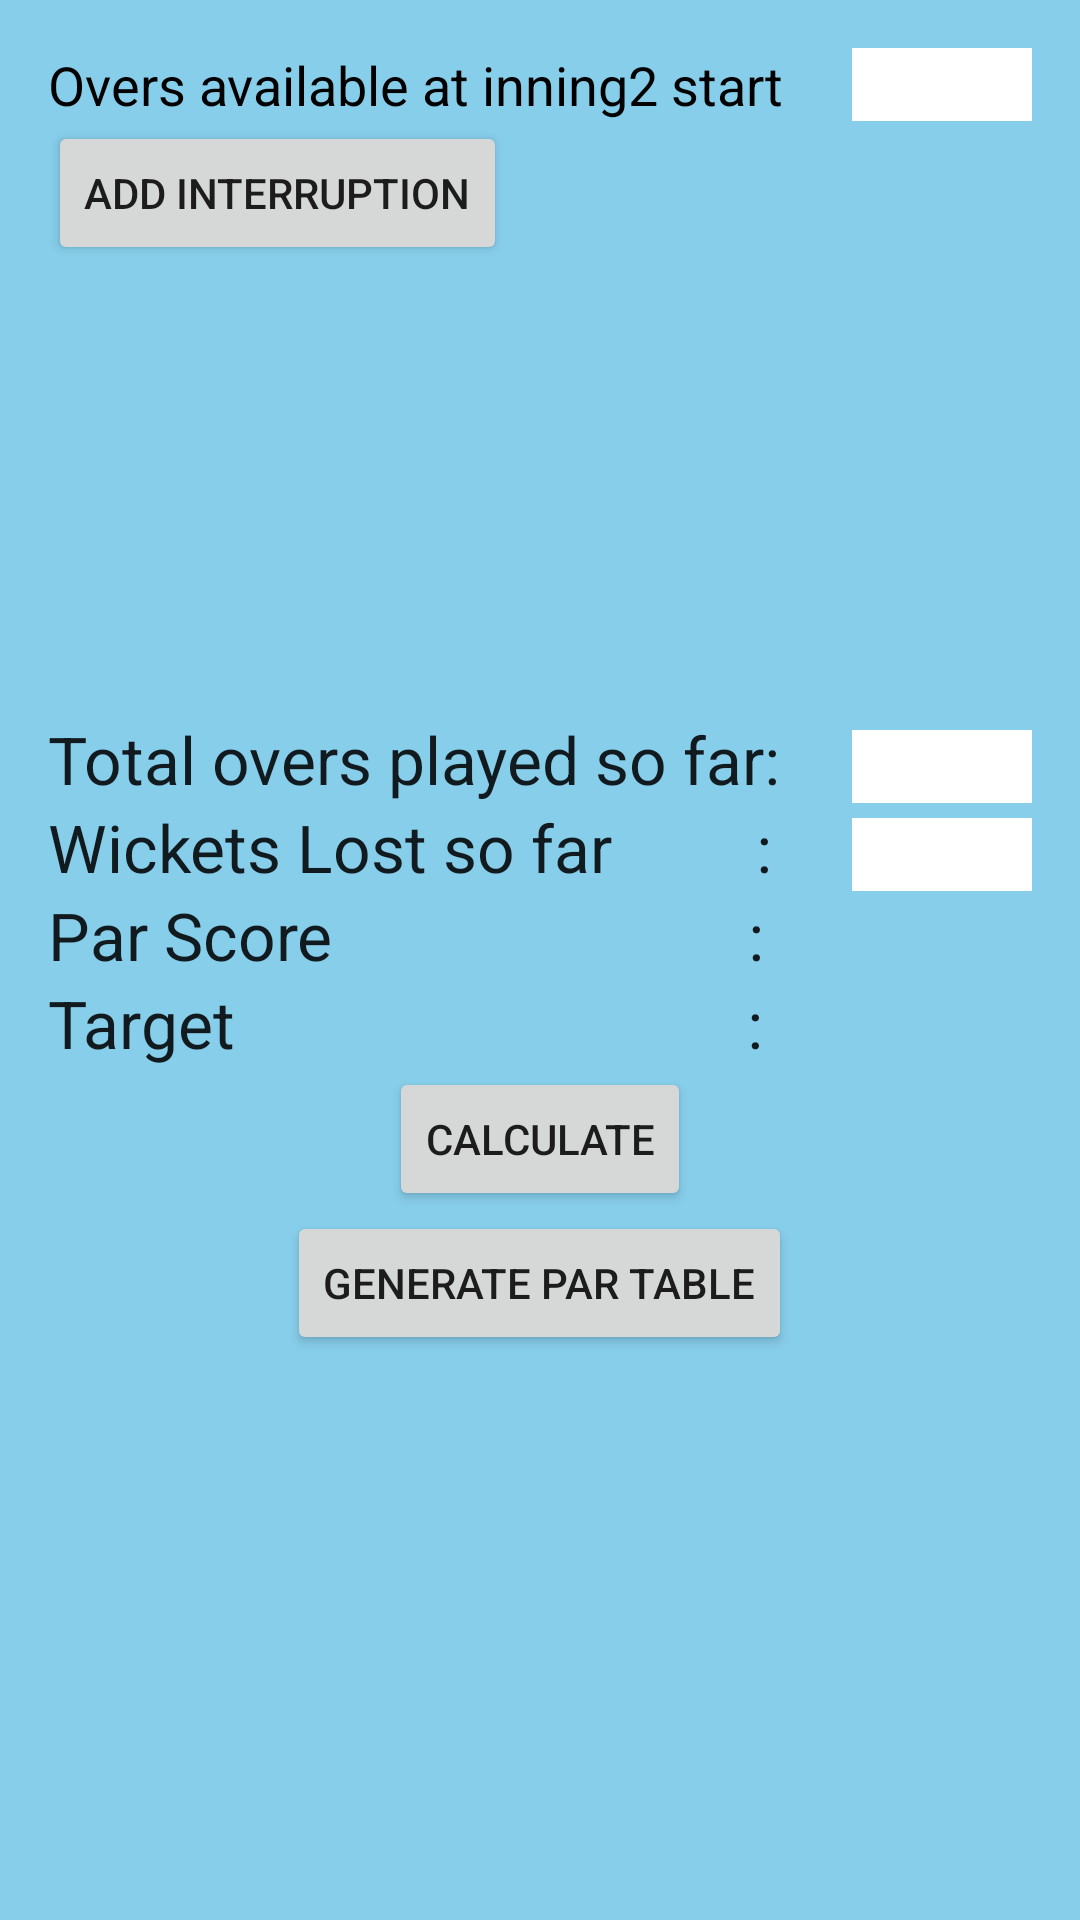

Here is an Android app screen rendered from its layout file. Give the layout XML and the strings, colors and styles it references.
<!-- AndroidManifest.xml: application theme AppTheme -->
<!-- res/layout/activity_innings2.xml -->
<RelativeLayout xmlns:android="http://schemas.android.com/apk/res/android"
    xmlns:tools="http://schemas.android.com/tools" android:layout_width="match_parent"
    android:layout_height="match_parent" android:paddingLeft="@dimen/activity_horizontal_margin"
    android:paddingRight="@dimen/activity_horizontal_margin"
    android:paddingTop="@dimen/activity_vertical_margin"
    android:paddingBottom="@dimen/activity_vertical_margin"
    android:width="60dip"
    tools:context="com.bhavani.dhirain.dl.Innings2"
    android:id="@+id/id_innings2_rl"
    android:background="#87CEEB">


    <TextView
        android:layout_width="wrap_content"
        android:layout_height="wrap_content"
        android:textAppearance="?android:attr/textAppearanceMedium"
        android:text="@string/inning2_over_start"
        android:id="@+id/textView7"
        android:layout_alignParentLeft="true"
        android:layout_alignParentStart="true"
        android:textColor="#000000" />

    <Button
        android:layout_width="wrap_content"
        android:layout_height="wrap_content"
        android:text="Add interruption"
        android:id="@+id/id_addInteruptionInnings2"
        android:onClick="onClickInt2"
        android:layout_below="@+id/textView7"
        android:layout_alignParentLeft="true"
        android:layout_alignParentStart="true" />

    <EditText
        android:layout_width="wrap_content"
        android:layout_height="wrap_content"
        android:id="@+id/id_ovrsavblInn2"
        android:width="60dip"
        android:digits="0123456789."
        android:inputType="numberDecimal"
        android:maxLength="4"

        android:background="#ffffffff"
        android:layout_alignParentRight="true"
        android:layout_alignParentEnd="true"
        android:layout_alignBottom="@+id/textView7" />

    <TextView
        android:layout_width="wrap_content"
        android:layout_height="wrap_content"
        android:textAppearance="?android:attr/textAppearanceLarge"
        android:text="Total overs played so far:"
        android:id="@+id/Id_totalOversPlayed"
        android:layout_below="@+id/id_addInteruptionInnings2"
        android:layout_alignParentLeft="true"
        android:layout_alignParentStart="true"
        android:layout_marginTop="150dip" />

    <TextView
        android:layout_width="wrap_content"
        android:layout_height="wrap_content"
        android:textAppearance="?android:attr/textAppearanceLarge"
        android:text="Wickets Lost so far         :"
        android:id="@+id/id_wicketLostSoFar"
        android:layout_below="@+id/Id_totalOversPlayed"
        android:layout_alignParentLeft="true"
        android:layout_alignParentStart="true" />

    <TextView
        android:layout_width="wrap_content"
        android:layout_height="wrap_content"
        android:textAppearance="?android:attr/textAppearanceLarge"
        android:text="Par Score                          :"
        android:id="@+id/Id_parScore"
        android:layout_below="@+id/id_wicketLostSoFar"
        android:layout_alignParentLeft="true"
        android:layout_alignParentStart="true" />

    <TextView
        android:layout_width="wrap_content"
        android:layout_height="wrap_content"
        android:textAppearance="?android:attr/textAppearanceLarge"
        android:text="Target                                :"
        android:id="@+id/id_target"
        android:layout_below="@+id/Id_parScore"
        android:layout_alignParentLeft="true"
        android:layout_alignParentStart="true" />

    <Button
        android:layout_width="wrap_content"
        android:layout_height="wrap_content"
        android:text="Calculate"
        android:id="@+id/id_score"
        android:onClick="score"
        android:layout_below="@+id/id_target"
        android:layout_centerHorizontal="true" />

    <EditText
        android:layout_width="wrap_content"
        android:layout_height="wrap_content"
        android:id="@+id/id_TOP_inng2"
        android:width="60dip"
        android:maxLength="4"
        android:digits="0123456789."
        android:inputType="numberDecimal"
        android:background="#ffffffff"
        android:layout_alignBottom="@+id/Id_totalOversPlayed"
        android:layout_alignLeft="@+id/id_WL_inn2"
        android:layout_alignStart="@+id/id_WL_inn2" />

    <EditText
        android:layout_width="wrap_content"
        android:layout_height="wrap_content"
        android:id="@+id/id_WL_inn2"
        android:width="60dip"
        android:digits="0123456789"
        android:maxLength="2"
        android:inputType="numberDecimal"
        android:background="#ffffffff"
        android:layout_alignBottom="@+id/id_wicketLostSoFar"
        android:layout_alignParentRight="true"
        android:layout_alignParentEnd="true" />


     <TextView
        android:layout_width="wrap_content"
        android:layout_height="wrap_content"
        android:textAppearance="?android:attr/textAppearanceLarge"
        android:id="@+id/Id_Target"
        android:layout_below="@+id/Id_parScore"
        android:layout_toRightOf="@+id/Id_parScore"
        android:layout_toEndOf="@+id/Id_parScore" />

    <TextView
        android:layout_width="wrap_content"
        android:layout_height="wrap_content"
        android:textAppearance="?android:attr/textAppearanceLarge"
        android:id="@+id/id_parScore"
        android:layout_below="@+id/id_wicketLostSoFar"
        android:layout_toRightOf="@+id/Id_parScore"
        android:layout_toEndOf="@+id/Id_parScore" />

    <Button
        android:layout_width="wrap_content"
        android:layout_height="wrap_content"
        android:text="generate Par Table"
        android:id="@+id/button"
        android:onClick="onClickTableGenerator"
        android:layout_below="@+id/id_score"
        android:layout_centerHorizontal="true" />

</RelativeLayout>
<!-- resources referenced by this layout -->
<resources>
  <dimen name="activity_horizontal_margin">16dip</dimen>
  <dimen name="activity_vertical_margin">16dip</dimen>
  <string name="inning2_over_start">Overs available at inning2 start</string>
  <style name="AppTheme" parent="Theme.AppCompat.Light.DarkActionBar">
          
      </style>
</resources>
